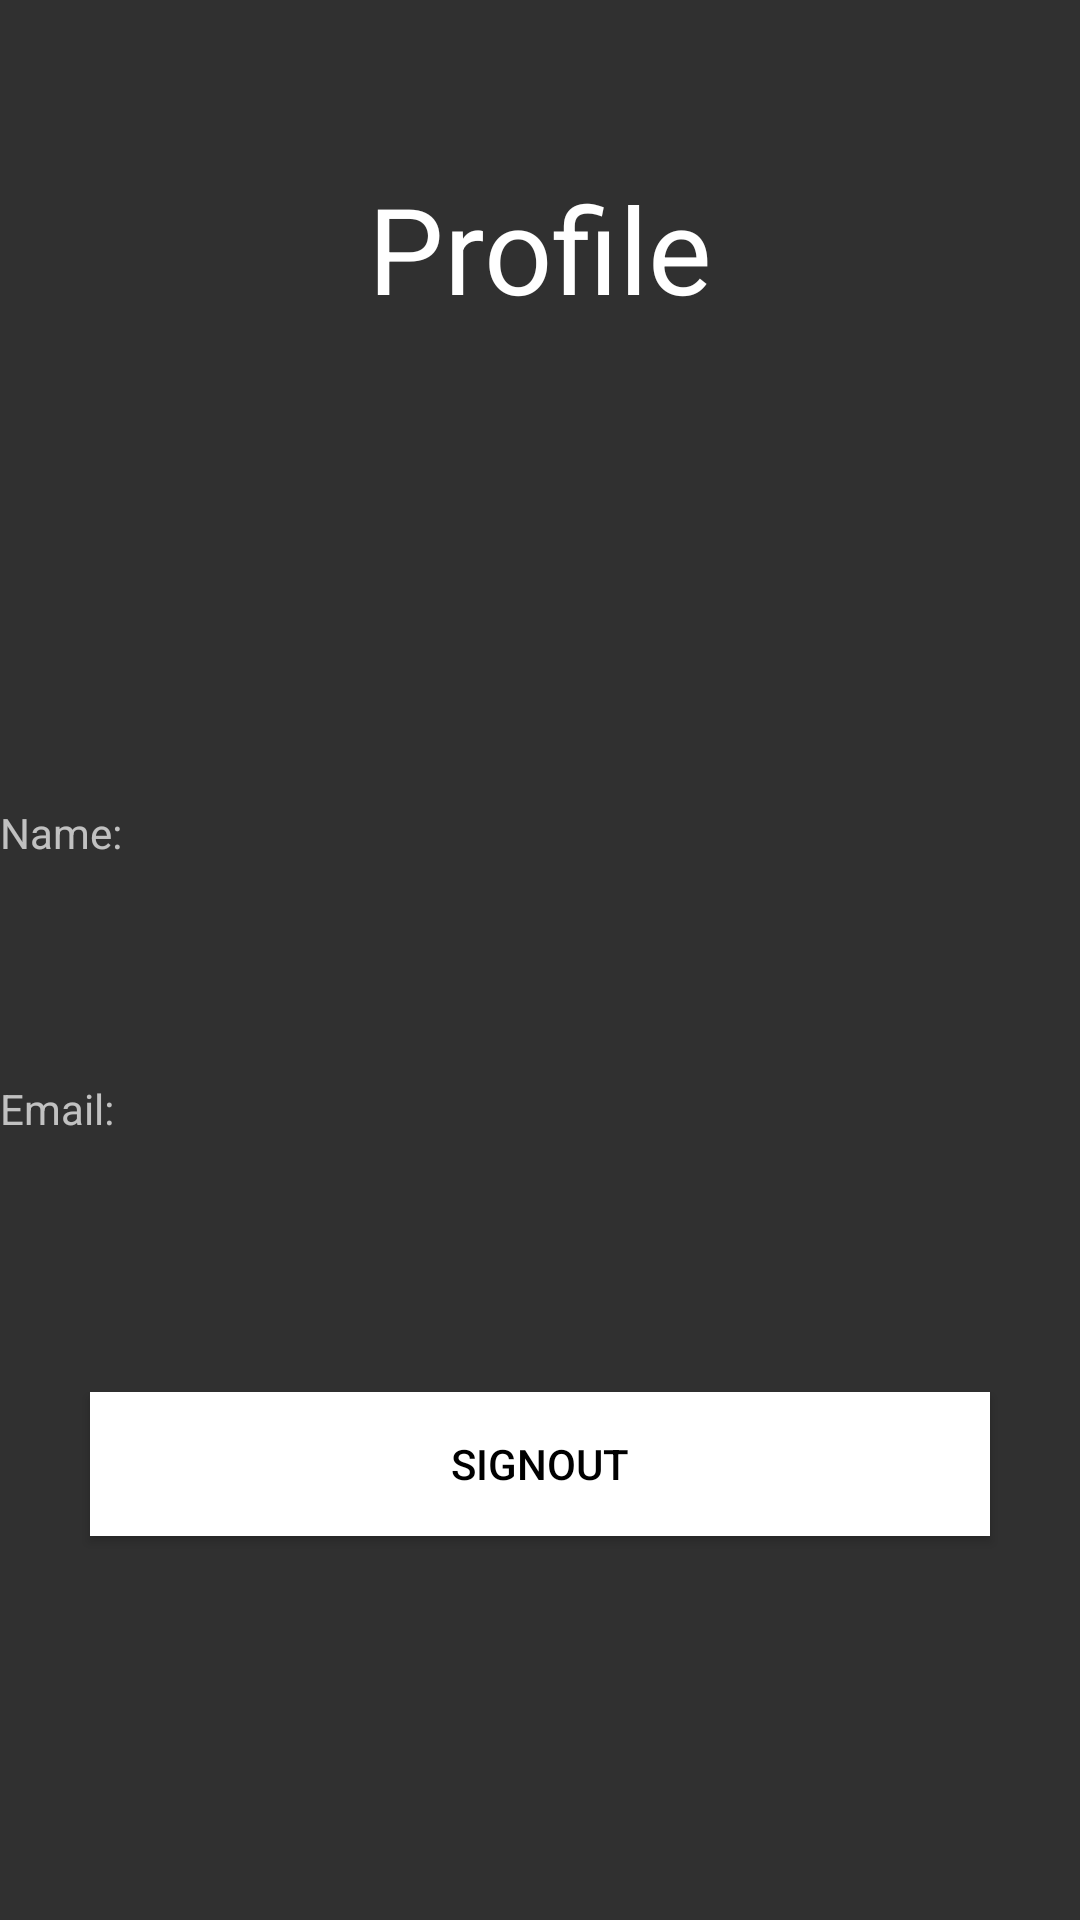

Layout XML and referenced resources for this Android screen:
<!-- AndroidManifest.xml: application theme Theme.TraderView -->
<!-- res/layout/fragment_profile.xml -->
<?xml version="1.0" encoding="utf-8"?>
<androidx.constraintlayout.widget.ConstraintLayout xmlns:android="http://schemas.android.com/apk/res/android"
    xmlns:app="http://schemas.android.com/apk/res-auto"
    xmlns:tools="http://schemas.android.com/tools"
    android:layout_width="match_parent"
    android:layout_height="match_parent"
    tools:context=".fragments.profile">


    <TextView
        android:id="@+id/textView6"
        android:layout_width="wrap_content"
        android:layout_height="wrap_content"
        android:layout_marginTop="56dp"
        android:text="Profile"
        android:textColor="@color/white"
        android:textSize="40sp"
        app:layout_constraintEnd_toEndOf="parent"
        app:layout_constraintStart_toStartOf="parent"
        app:layout_constraintTop_toTopOf="parent" />

    <ImageView
        android:layout_width="69dp"
        android:layout_height="71dp"
        android:layout_marginTop="52dp"
        app:layout_constraintEnd_toEndOf="parent"
        app:layout_constraintStart_toStartOf="parent"
        app:layout_constraintTop_toBottomOf="@+id/textView6"
        app:srcCompat="@drawable/ic_baseline_account_circle_24" />

    <RelativeLayout
        android:layout_width="wrap_content"
        android:layout_height="wrap_content"
        android:layout_marginTop="268dp"
        app:layout_constraintEnd_toEndOf="parent"
        app:layout_constraintStart_toStartOf="parent"
        app:layout_constraintTop_toTopOf="parent">


        <TextView
            android:id="@+id/nameheader"
            android:layout_width="wrap_content"
            android:layout_height="wrap_content"

            android:text="Name:"
            android:textSize="14sp"
            app:layout_constraintEnd_toEndOf="parent"
            app:layout_constraintHorizontal_bias="0.13"
            app:layout_constraintStart_toStartOf="parent"
            app:layout_constraintTop_toTopOf="parent" />

        <TextView
            android:id="@+id/nametext"
            android:layout_width="360dp"
            android:layout_height="wrap_content"
            android:layout_below="@+id/nameheader"
            android:text=""
            android:textSize="24sp"
            app:layout_constraintEnd_toEndOf="parent"
            app:layout_constraintHorizontal_bias="0.208"
            app:layout_constraintStart_toStartOf="parent"
            app:layout_constraintTop_toTopOf="parent" />
    </RelativeLayout>

    <RelativeLayout
        android:layout_width="wrap_content"
        android:layout_height="wrap_content"
        android:layout_marginTop="360dp"
        app:layout_constraintEnd_toEndOf="parent"
        app:layout_constraintStart_toStartOf="parent"
        app:layout_constraintTop_toTopOf="parent">


        <TextView
            android:id="@+id/emailheader"
            android:layout_width="wrap_content"
            android:layout_height="wrap_content"

            android:text="Email:"
            android:textSize="14sp"
            app:layout_constraintEnd_toEndOf="parent"
            app:layout_constraintHorizontal_bias="0.13"
            app:layout_constraintStart_toStartOf="parent"
            app:layout_constraintTop_toTopOf="parent" />

        <TextView
            android:id="@+id/emailtext"
            android:layout_width="360dp"
            android:layout_height="wrap_content"
            android:layout_below="@+id/emailheader"
            android:text=""
            android:textSize="24sp"
            app:layout_constraintEnd_toEndOf="parent"
            app:layout_constraintHorizontal_bias="0.208"
            app:layout_constraintStart_toStartOf="parent"
            app:layout_constraintTop_toTopOf="parent" />
    </RelativeLayout>

    <Button
        android:id="@+id/signout"
        android:layout_width="300dp"
        android:layout_height="wrap_content"
        android:background="@color/white"
        android:layout_marginTop="464dp"
        android:text="Signout"
        android:textColor="@color/black"
        app:layout_constraintEnd_toEndOf="parent"
        app:layout_constraintStart_toStartOf="parent"
        app:layout_constraintTop_toTopOf="parent" />

</androidx.constraintlayout.widget.ConstraintLayout>
<!-- resources referenced by this layout -->
<resources>
  <color name="black">#FF000000</color>
  <color name="white">#FFFFFFFF</color>
  <style name="Theme.TraderView" parent="Theme.AppCompat.NoActionBar">
          
          <item name="colorPrimary">@color/teal_700</item>
          <item name="colorPrimaryVariant">@color/teal_700</item>
          <item name="colorOnPrimary">@color/white</item>
          
          <item name="colorSecondary">@color/teal_200</item>
          <item name="colorSecondaryVariant">@color/teal_700</item>
          <item name="colorOnSecondary">@color/black</item>
          
          <item name="android:statusBarColor" tools:targetApi="l">?attr/colorPrimaryVariant</item>
          
      </style>
  <color name="teal_700">#FF018786</color>
  <color name="teal_200">#FF03DAC5</color>
</resources>
